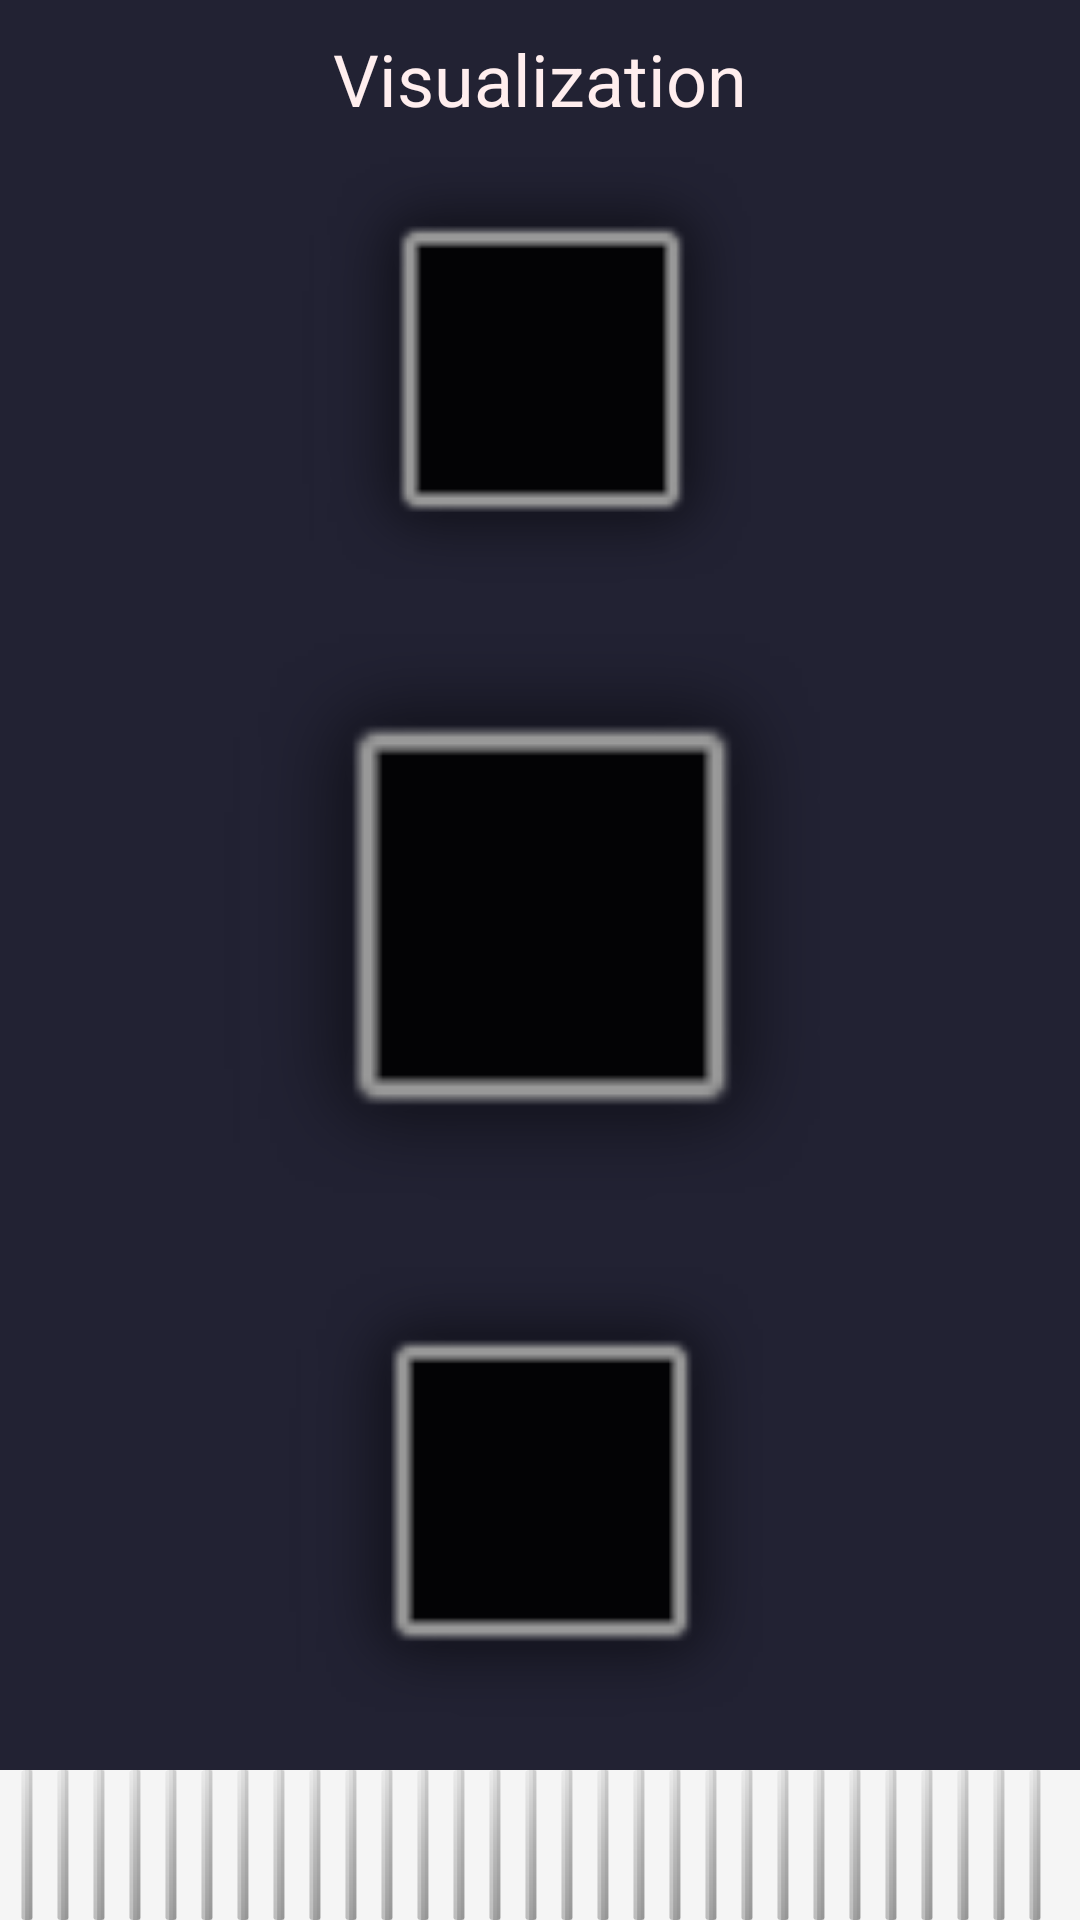

Reconstruct the res/layout file that produces this screen, plus the resources it refers to.
<!-- AndroidManifest.xml: application theme Theme.Easy3 -->
<!-- res/layout/frag_visualization.xml -->
<?xml version="1.0" encoding="utf-8"?>
<androidx.constraintlayout.widget.ConstraintLayout xmlns:android="http://schemas.android.com/apk/res/android"
    xmlns:app="http://schemas.android.com/apk/res-auto"
    xmlns:tools="http://schemas.android.com/tools"
    android:id="@+id/layout4"
    android:layout_width="match_parent"
    android:layout_height="match_parent"
    android:background="#222233"
    android:outlineProvider="none">

    <TextView
        android:id="@+id/titlev"
        style="@style/Widget.AppCompat.TextView"
        android:layout_width="wrap_content"
        android:layout_height="wrap_content"
        android:layout_marginTop="10dp"
        android:background="@null"
        android:outlineAmbientShadowColor="@null"
        android:text="Visualization"
        android:textColor="#ffeeee"
        android:textSize="24sp"
        app:layout_constraintEnd_toEndOf="parent"
        app:layout_constraintStart_toStartOf="parent"
        app:layout_constraintTop_toTopOf="parent" />

    <androidx.constraintlayout.widget.Guideline
        android:id="@+id/guideline14"
        android:layout_width="wrap_content"
        android:layout_height="wrap_content"
        android:orientation="vertical"
        app:layout_constraintGuide_begin="165dp"
        app:layout_constraintGuide_percent=".5" />

    <ImageView
        android:id="@+id/scrollerv"
        android:layout_width="0dp"
        android:layout_height="50dp"
        android:scaleType="fitXY"
        app:layout_constraintBottom_toBottomOf="parent"
        app:layout_constraintEnd_toEndOf="parent"
        app:layout_constraintStart_toStartOf="parent"
        app:srcCompat="@drawable/ribbed_band_texture_1_" />

    <ImageView
        android:id="@+id/waveformID"
        android:layout_width="0dp"
        android:layout_height="0dp"
        android:layout_marginTop="10dp"
        app:layout_constraintBottom_toTopOf="@+id/guideline10"
        app:layout_constraintEnd_toEndOf="parent"
        app:layout_constraintStart_toStartOf="parent"
        app:layout_constraintTop_toBottomOf="@+id/titlev"
        app:srcCompat="@android:drawable/dialog_frame" />

    <androidx.constraintlayout.widget.Guideline
        android:id="@+id/guideline10"
        android:layout_width="wrap_content"
        android:layout_height="wrap_content"
        android:orientation="horizontal"
        app:layout_constraintGuide_begin="310dp"
        app:layout_constraintGuide_percent=".33" />

    <ImageView
        android:id="@+id/leftSpectrumID"
        android:layout_width="0dp"
        android:layout_height="0dp"
        app:layout_constraintBottom_toTopOf="@+id/guideline11"
        app:layout_constraintEnd_toEndOf="parent"
        app:layout_constraintStart_toStartOf="parent"
        app:layout_constraintTop_toTopOf="@+id/guideline10"
        app:srcCompat="@android:drawable/dialog_frame" />

    <ImageView
        android:id="@+id/rightSpectrumID"
        android:layout_width="0dp"
        android:layout_height="0dp"
        app:layout_constraintBottom_toTopOf="@+id/scrollerv"
        app:layout_constraintEnd_toEndOf="parent"
        app:layout_constraintStart_toStartOf="parent"
        app:layout_constraintTop_toTopOf="@+id/guideline11"
        app:srcCompat="@android:drawable/dialog_frame" />

    <androidx.constraintlayout.widget.Guideline
        android:id="@+id/guideline11"
        android:layout_width="wrap_content"
        android:layout_height="wrap_content"
        android:orientation="horizontal"
        app:layout_constraintGuide_begin="529dp"
        app:layout_constraintGuide_percent=".66" />

</androidx.constraintlayout.widget.ConstraintLayout>
<!-- resources referenced by this layout -->
<resources>
  <!-- drawable ribbed_band_texture_1_: vector/xml drawable (drawable, 25330 chars, omitted) -->
  <style name="Theme.Easy3" parent="Base.Theme.Easy3" />
  <style name="Base.Theme.Easy3" parent="Theme.Material3.DayNight.NoActionBar">
          
          
      </style>
</resources>
